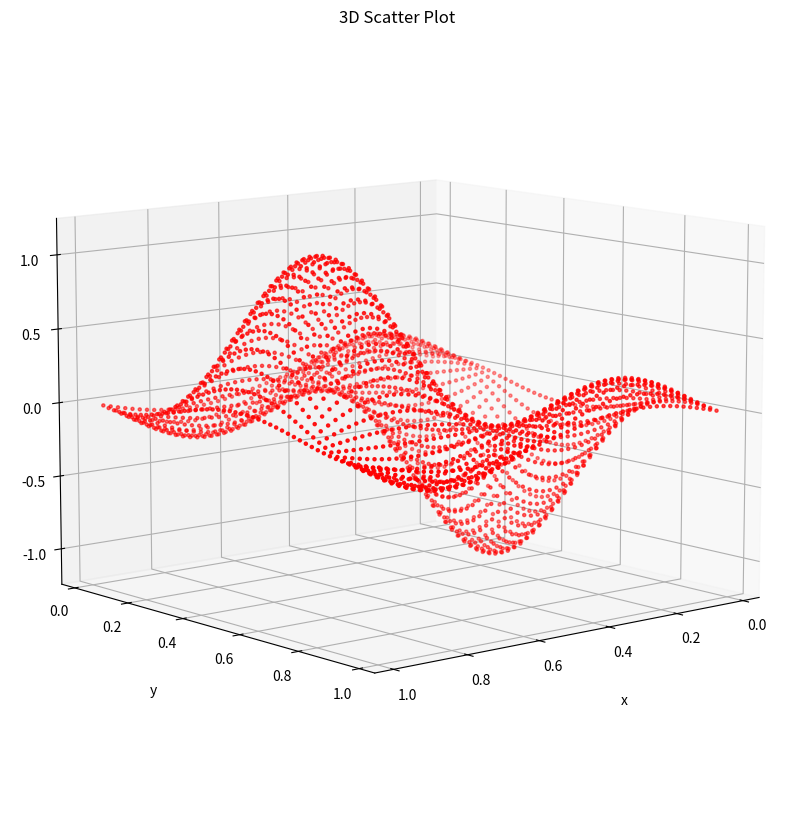

Generate this figure with matplotlib:
import numpy as np
import math
import matplotlib.pyplot as plt
import matplotlib.pyplot as plt
import numpy
import math

import numpy as np
from  matplotlib.pyplot import *
def matrice_systeme(h):
    noudes=1/h
    diagonal=[]
    for i in range(int(noudes)):
        diagonal.append(-4)
    A=np.diag(diagonal)
    index=[]
    for i in range(int(noudes)):
        index.append(i)
    rem_ind = int(math.sqrt(noudes) - 1)
    for i in range(int(math.sqrt(noudes))):
        index.pop(rem_ind)
        rem_ind+=int(math.sqrt(noudes) - 1)

    for i in index:
        A[i][i+1]=1
        A[i+1][i]=1

    index_one=int(math.sqrt(noudes))
    for i in range(int(noudes)-int(math.sqrt(noudes))):
        A[i][index_one]=1
        A[index_one][i]=1
        index_one+=1

    return A

def source(x,y): #function source
    return 8*((np.pi)**2)*np.around(np.sin(math.radians(360*x)), decimals=5)*np.around(np.cos(math.radians(360*y)), decimals=5)

def val_func(m): #m=maillage
    h=1/m
    F=[]
    for i in range(1,m):
        for j in range(1,m):
            F.append(-source(j*h,1-(i*h))*(h**2))

    return F

#functions borders
def H(x): return 0
def D(y): return 0
def B(x): return 0
def G(y): return 0

def val_border(H,D,B,G,m):  #m=maillage
    h = 1 / m
    U=[]
    for i in range(1,m):
        U.append(H(i*h))
    for i in range(1,m):
        U.append(D(1-(i*h)))
    for i in range(1,m):
        U.append(B(1-(i*h)))
    for i in range(1,m):
        U.append(G(i*h))

    return U

def f_u(m):
    F=val_func(m)
    U=val_border(H,D,B,G,m)
    for i in range(m-1):
        F[i]=F[i]-U[i]
    for i in range(m-1,2*m-2):
        F[(m-2)+(i-(m-1))*(m-1)]= F[(m-2)+(i-(m-1))*(m-1)] -U[i]
    for i in range(2*m-2,3*m-3):
        F[((m-1)*(m-1)-1)-i+(2*m-2)]=F[((m-1)*(m-1)-1)-i+(2*m-2)] -U[i]
    for i in range(m-1):
        F[i*(m-1)]=F[i*(m-1)]- U[3*m-3+i]

    return F

def solution(maillage):
    A=matrice_systeme(1/((maillage-1)**2))
    F=f_u(maillage)
    u=np.linalg.solve(A,F)

    x=[]
    y=[]
    for i in range(maillage-1):
        for j in range(1,maillage):
            y.append((maillage-1-i)/maillage)
            x.append(j/maillage)
    z = u

    fig = plt.figure(figsize = (10,30))
    ax = plt.axes(projection='3d')
    ax.grid()

    ax.scatter(x, y, z, c = 'r', s = 5)
    ax.set_title('3D Scatter Plot')

    # Set axes label
    ax.set_xlabel('x', labelpad=20)
    ax.set_ylabel('y', labelpad=20)
    ax.set_zlabel('z', labelpad=20)
    ax.view_init(10, 50)
    plt.show()

solution(50)
